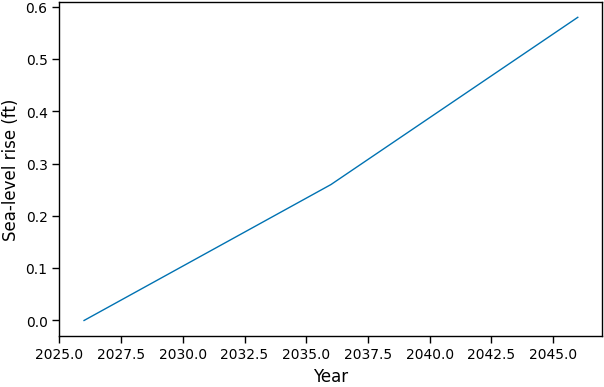

Reproduce this figure in Python.
"""Golden-ratio Matplotlib figures for Nature print and presentations.

``print`` uses 12 pt text on a 2x editing canvas. :func:`save_figure`
reduces that canvas to the requested Nature width, making ordinary text 6 pt
and panel letters 8 pt in the exported file. ``ppt`` uses 18 pt text on a
larger canvas (12 in wide for ``double``) without reduction. Use
:func:`save_figure` for print-ready output; direct ``fig.savefig`` will retain
the larger editing canvas.

Nature's figure rules: https://www.nature.com/nature/for-authors/formatting-guide
and https://research-figure-guide.nature.com/figures/building-and-exporting-figure-panels/
The golden ratio is a lab preference, not a Nature requirement.
"""

from __future__ import annotations

from contextlib import contextmanager
from dataclasses import dataclass
from pathlib import Path
from typing import Iterable, Iterator, Literal, Sequence

from cycler import cycler
import matplotlib.pyplot as plt
from matplotlib.text import Text


MM_TO_IN = 1 / 25.4
PHI = (1 + 5 ** 0.5) / 2


NatureWidth = Literal["single", "onehalf", "onehalf_wide", "double"]
FigureMode = Literal["print", "ppt"]

MAX_NATURE_HEIGHT_MM = 170
PRINT_WORK_SCALE = 2
PPT_DOUBLE_WIDTH_IN = 12
PPT_WORK_SCALE = PPT_DOUBLE_WIDTH_IN / (183 * MM_TO_IN)


NATURE_WIDTHS_MM: dict[NatureWidth, float] = {
    "single": 89,
    "onehalf": 120,
    "onehalf_wide": 136,
    "double": 183,
}


@dataclass(frozen=True)
class NatureStyle:
    """Editable figure settings; ``print`` text is halved on export."""

    font_family: str = "Helvetica"
    font_size: float = 12
    axis_label_size: float = 12
    title_size: float = 12
    tick_label_size: float = 10
    legend_font_size: float = 12
    annotation_font_size: float = 10
    panel_label_size: float = 16
    axes_linewidth: float = 0.5
    line_width: float = 1.0
    marker_size: float = 3.0

    @classmethod
    def for_mode(cls, mode: FigureMode) -> NatureStyle:
        """Use consistent text sizes for the selected output context."""
        if mode == "print":
            return cls()
        if mode == "ppt":
            return cls(
                font_size=18,
                axis_label_size=22,
                title_size=24,
                tick_label_size=18,
                legend_font_size=18,
                annotation_font_size=14,
                panel_label_size=18,
            )
        raise ValueError("mode must be 'print' or 'ppt'.")


def mm_to_in(mm: float) -> float:
    """Convert millimeters to inches."""
    return mm * MM_TO_IN


def nature_figsize(
    width: NatureWidth | float = "single",
    *,
    height: float | None = None,
    height_mm: float | None = None,
    aspect: float | Literal["golden"] = "golden",
) -> tuple[float, float]:
    """
    Return matplotlib figsize in inches.

    Parameters
    ----------
    width:
        Either one of {"single", "onehalf", "onehalf_wide", "double"}
        or a numeric width in millimeters.

    height:
        Optional explicit height in inches.

    height_mm:
        Optional explicit height in millimeters.

    aspect:
        If "golden", height = width / phi.
        If numeric, height = width * aspect, where width/height are in inches.

    Examples
    --------
    >>> nature_figsize("single")
    (3.5039..., 2.1656...)

    >>> nature_figsize("double")
    (7.2047..., 4.4528...)

    >>> nature_figsize(100, aspect=0.75)
    (3.9370..., 2.9527...)
    """
    if isinstance(width, str):
        width_mm = NATURE_WIDTHS_MM[width]
    else:
        width_mm = float(width)

    width_in = mm_to_in(width_mm)

    if height is not None and height_mm is not None:
        raise ValueError("Use only one of height or height_mm, not both.")

    if height is not None:
        height_in = float(height)
    elif height_mm is not None:
        height_in = mm_to_in(float(height_mm))
    elif aspect == "golden":
        height_in = width_in / PHI
    else:
        height_in = width_in * float(aspect)

    if not 0 < width_mm <= NATURE_WIDTHS_MM["double"]:
        raise ValueError("Nature figure width must be greater than 0 and at most 183 mm.")
    if not 0 < height_in <= mm_to_in(MAX_NATURE_HEIGHT_MM):
        raise ValueError("Nature figure height must be greater than 0 and at most 170 mm.")

    return width_in, height_in


def set_nature_style(
    style: NatureStyle | None = None, *, mode: FigureMode = "print"
) -> None:
    """
    Apply Nature-style matplotlib rcParams globally.

    Call this once near the top of a notebook or script.
    """
    if style is None:
        style = NatureStyle.for_mode(mode)
    elif mode not in ("print", "ppt"):
        raise ValueError("mode must be 'print' or 'ppt'.")

    plt.rcParams.update(
        {
            "font.family": "sans-serif",
            "font.sans-serif": [style.font_family, "Arial", "Helvetica"],
            "text.usetex": False,
            "font.size": style.font_size,
            "axes.labelsize": style.axis_label_size,
            "axes.titlesize": style.title_size,
            "figure.titlesize": style.title_size,
            "figure.labelsize": style.font_size,
            "xtick.labelsize": style.tick_label_size,
            "ytick.labelsize": style.tick_label_size,
            "legend.fontsize": style.legend_font_size,
            "legend.title_fontsize": style.legend_font_size,
            "axes.linewidth": style.axes_linewidth,
            "axes.grid": False,
            "lines.linewidth": style.line_width,
            "lines.markersize": style.marker_size,
            "xtick.major.width": style.axes_linewidth,
            "ytick.major.width": style.axes_linewidth,
            "xtick.minor.width": style.axes_linewidth,
            "ytick.minor.width": style.axes_linewidth,
            "pdf.fonttype": 42,
            "ps.fonttype": 42,
            "svg.fonttype": "none",
            "savefig.bbox": None,
            "savefig.pad_inches": 0.02,
            "figure.dpi": 150,
            "savefig.dpi": 450,
            "figure.facecolor": "white",
            "savefig.facecolor": "white",
            "axes.facecolor": "white",
            "axes.prop_cycle": cycler(
                color=["#0072B2", "#E69F00", "#CC79A7", "#56B4E9", "#000000"]
            ),
            "image.cmap": "viridis",
            "text.color": "black",
            "axes.labelcolor": "black",
            "axes.edgecolor": "black",
            "xtick.color": "black",
            "ytick.color": "black",
            "legend.edgecolor": "black",
            "legend.facecolor": "white",
            "legend.framealpha": 1.0,
        }
    )


def nature_subplots(
    width: NatureWidth | float = "single",
    *,
    nrows: int = 1,
    ncols: int = 1,
    height: float | None = None,
    height_mm: float | None = None,
    aspect: float | Literal["golden"] = "golden",
    style: NatureStyle | None = None,
    mode: FigureMode = "print",
    **kwargs,
):
    """
    Create matplotlib subplots with Nature-style size and rcParams.

    ``print`` is drawn at twice the requested dimensions so 12 pt editing
    text becomes 6 pt when :func:`save_figure` exports it. ``ppt`` uses a
    proportionally larger canvas (12 in wide for ``double``) and 18 pt text.
    Extra kwargs go to ``plt.subplots``.
    """
    set_nature_style(style, mode=mode)
    figsize = nature_figsize(width, height=height, height_mm=height_mm, aspect=aspect)
    work_scale = PRINT_WORK_SCALE if mode == "print" else PPT_WORK_SCALE
    work_size = tuple(value * work_scale for value in figsize)
    fig, axes = plt.subplots(nrows=nrows, ncols=ncols, figsize=work_size, **kwargs)
    fig._nature_mode = mode
    fig._nature_style = style if style is not None else NatureStyle.for_mode(mode)
    return fig, axes


def add_panel_labels(
    axes,
    labels: Sequence[str] | None = None,
    *,
    x: float = -0.12,
    y: float = 1.05,
    fontsize: float | None = None,
    fontweight: str = "bold",
) -> None:
    """
    Add lowercase bold panel labels to axes.

    Parameters
    ----------
    axes:
        A single axis or an iterable/array of axes.

    labels:
        Defaults to a, b, c, ...

    x, y:
        Label position in axes coordinates.
    """
    try:
        flat_axes = axes.ravel()
    except AttributeError:
        if isinstance(axes, Iterable):
            flat_axes = list(axes)
        else:
            flat_axes = [axes]

    if labels is None:
        labels = [chr(ord("a") + i) for i in range(len(flat_axes))]

    for ax, label in zip(flat_axes, labels):
        label_size = fontsize
        if label_size is None:
            figure_style = getattr(ax.figure, "_nature_style", NatureStyle())
            label_size = figure_style.panel_label_size
        panel_text = ax.text(
            x,
            y,
            label,
            transform=ax.transAxes,
            fontsize=label_size,
            fontweight=fontweight,
            va="top",
            ha="left",
        )
        panel_text.set_gid("nature_panel_label")


@contextmanager
def _export_size(fig, mode: FigureMode) -> Iterator[None]:
    """Temporarily reduce the print editing canvas to final output size."""
    if mode != "print":
        yield
        return

    original_size = fig.get_size_inches().copy()
    # Drawing first creates tick labels, including labels from secondary axes.
    fig.canvas.draw()
    text_sizes = [(item, item.get_fontsize()) for item in fig.findobj(match=Text)]
    for item, size in text_sizes:
        if not item.get_visible() or not item.get_text().strip():
            continue
        final_size = size / PRINT_WORK_SCALE
        if item.get_gid() == "nature_panel_label":
            if final_size != 8:
                raise ValueError("Nature panel labels must be 8 pt at final print size.")
        elif not 5 <= final_size <= 7:
            raise ValueError(
                f"Nature figure text must be 5–7 pt at final print size; "
                f"{item.get_text()!r} would be {final_size:g} pt."
            )
    try:
        for item, size in text_sizes:
            item.set_fontsize(size / PRINT_WORK_SCALE)
        fig.set_size_inches(original_size / PRINT_WORK_SCALE, forward=False)
        yield
    finally:
        fig.set_size_inches(original_size, forward=False)
        for item, size in text_sizes:
            item.set_fontsize(size)


def clean_axes(
    ax,
    *,
    top: bool = True,
    right: bool = True,
    outward: float = 0,
    x_bounds: tuple[float, float] | None = None,
    y_bounds: tuple[float, float] | None = None,
    bounds_are_limits: bool = True,
    color: str = "black",
    spine_linewidth: float = 1.0,
    tick_length: float = 5,
    tick_linewidth: float = 1.0,
) -> None:
    """
    Style axes with dark spines, boxed by default.

    Set top or right to ``False`` to hide that side of the box.
    x_bounds and y_bounds trim the visible spine ends to the first/last
    labeled ticks. By default they also set the matching axis limits so the
    spines stay connected at the lower-left corner.
    """
    visible_spines = {
        "left": True,
        "bottom": True,
        "top": top,
        "right": right,
    }
    for side, visible in visible_spines.items():
        ax.spines[side].set_visible(visible)
        if visible:
            ax.spines[side].set_color(color)
            ax.spines[side].set_linewidth(spine_linewidth)
            ax.spines[side].set_position(("outward", outward))

    if x_bounds is not None:
        if bounds_are_limits:
            ax.set_xlim(*x_bounds)
        ax.spines["bottom"].set_bounds(*x_bounds)
    if y_bounds is not None:
        if bounds_are_limits:
            ax.set_ylim(*y_bounds)
        ax.spines["left"].set_bounds(*y_bounds)

    ax.tick_params(
        axis="both",
        which="major",
        direction="out",
        length=tick_length,
        width=tick_linewidth,
        colors=color,
    )
    ax.xaxis.label.set_color(color)
    ax.yaxis.label.set_color(color)
    ax.title.set_color(color)


def save_figure(
    fig,
    path: str | Path,
    *,
    formats: Sequence[str] = ("pdf",),
    dpi: int = 450,
    bbox_inches: str | None = None,
    pad_inches: float = 0.02,
    mode: FigureMode | None = None,
) -> list[Path]:
    """
    Save one figure to one or more formats.

    Examples
    --------
    >>> save_figure(fig, "figures/slr_projection", formats=("pdf", "png"))
    saves figures/slr_projection.pdf and figures/slr_projection.png

    The default keeps the exact golden-ratio canvas. Pass ``bbox_inches="tight"``
    explicitly if cropping matters more than the specified image dimensions.
    ``pdf`` is preferred for final Nature line art; other formats remain
    available for presentations, previews, or other submission contexts.
    """
    if mode is None:
        mode = getattr(fig, "_nature_mode", "ppt")
    if mode not in ("print", "ppt"):
        raise ValueError("mode must be 'print' or 'ppt'.")
    if mode == "print" and dpi < 450:
        raise ValueError("Nature print raster content must be exported at 450 dpi or higher.")

    path = Path(path)
    path.parent.mkdir(parents=True, exist_ok=True)

    saved_paths: list[Path] = []

    with _export_size(fig, mode):
        for fmt in formats:
            fmt = fmt.lower().lstrip(".")
            output = path.with_suffix(f".{fmt}")
            fig.savefig(
                output,
                dpi=dpi,
                bbox_inches=bbox_inches,
                pad_inches=pad_inches,
            )
            saved_paths.append(output)

    return saved_paths


def nature_lineplot_example(mode: FigureMode = "print"):
    """
    Minimal example. Delete or ignore in production.
    """
    fig, ax = nature_subplots("single", mode=mode)
    ax.plot([2026, 2036, 2046], [0, 0.26, 0.58])
    ax.set_xlabel("Year")
    ax.set_ylabel("Sea-level rise (ft)")
    clean_axes(ax)
    return fig, ax

if __name__ == "__main__":
    nature_lineplot_example()
    plt.show()
